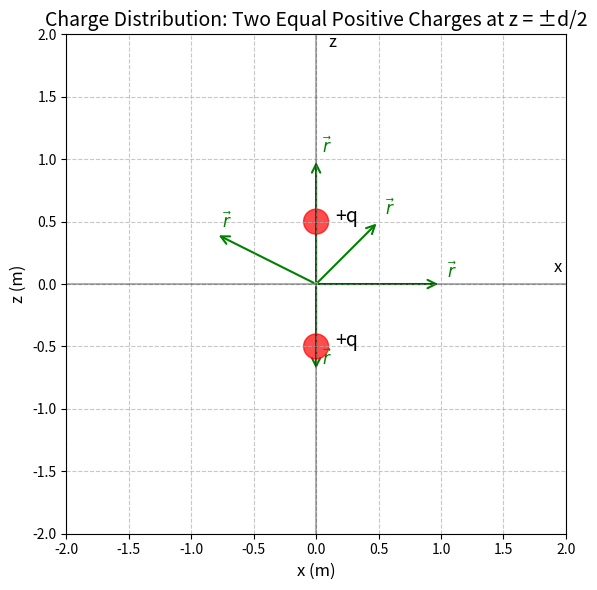
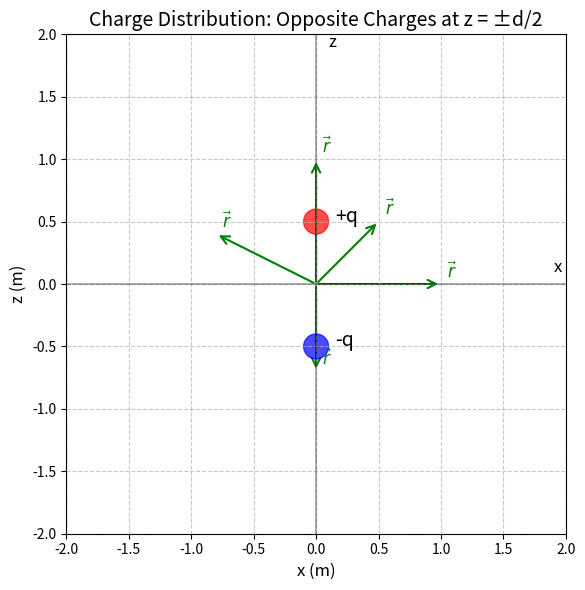

Python code for these plots, in order:



import numpy as np
import matplotlib.pyplot as plt
from matplotlib.patches import Circle, FancyArrowPatch

# Constants
d = 1  # Distance between charges in meters

def plot_charge_distribution(case="equal"):
    fig, ax = plt.subplots(figsize=(10, 6))
    
    # Set up the axes
    ax.set_xlim(-2, 2)
    ax.set_ylim(-2, 2)
    ax.set_xlabel('x (m)', fontsize=12)
    ax.set_ylabel('z (m)', fontsize=12)
    ax.grid(True, linestyle='--', alpha=0.7)
    ax.axhline(y=0, color='k', linestyle='-', alpha=0.3)
    ax.axvline(x=0, color='k', linestyle='-', alpha=0.3)
    ax.set_aspect('equal')
    
    # Position of charges
    z1 = d/2
    z2 = -d/2
    
    # Add position vectors to several points
    position_points = [(0.5, 0.5), (1.0, 0), (0, 1.0), (-0.8, 0.4), (0, -0.7)]
    for x, z in position_points:
        # Draw position vector
        arrow = FancyArrowPatch((0, 0), (x, z), 
                               arrowstyle='->', 
                               mutation_scale=15, 
                               color='green', 
                               linewidth=1.5)
        ax.add_patch(arrow)
        ax.text(x+0.05, z+0.05, r'$\vec{r}$', color='green', fontsize=12)
    
    # Plot the charges
    if case == "equal":
        # Two positive charges
        positive_charge1 = Circle((0, z1), 0.1, color='red', alpha=0.7)
        positive_charge2 = Circle((0, z2), 0.1, color='red', alpha=0.7)
        ax.add_patch(positive_charge1)
        ax.add_patch(positive_charge2)
        ax.text(0.15, z1, '+q', fontsize=14)
        ax.text(0.15, z2, '+q', fontsize=14)
        ax.set_title('Charge Distribution: Two Equal Positive Charges at z = ±d/2', fontsize=14)
    
    elif case == "opposite":
        # One positive, one negative charge
        positive_charge = Circle((0, z1), 0.1, color='red', alpha=0.7)
        negative_charge = Circle((0, z2), 0.1, color='blue', alpha=0.7)
        ax.add_patch(positive_charge)
        ax.add_patch(negative_charge)
        ax.text(0.15, z1, '+q', fontsize=14)
        ax.text(0.15, z2, '-q', fontsize=14)
        ax.set_title('Charge Distribution: Opposite Charges at z = ±d/2', fontsize=14)
    
    # Add x and z axes labels
    ax.text(1.9, 0.1, 'x', fontsize=12)
    ax.text(0.1, 1.9, 'z', fontsize=12)
    
    plt.tight_layout()
    plt.savefig(f'charge_distribution_{case}_with_r.png', dpi=300)
    plt.show()

# Plot both charge distributions
plot_charge_distribution(case="equal")
plot_charge_distribution(case="opposite")

